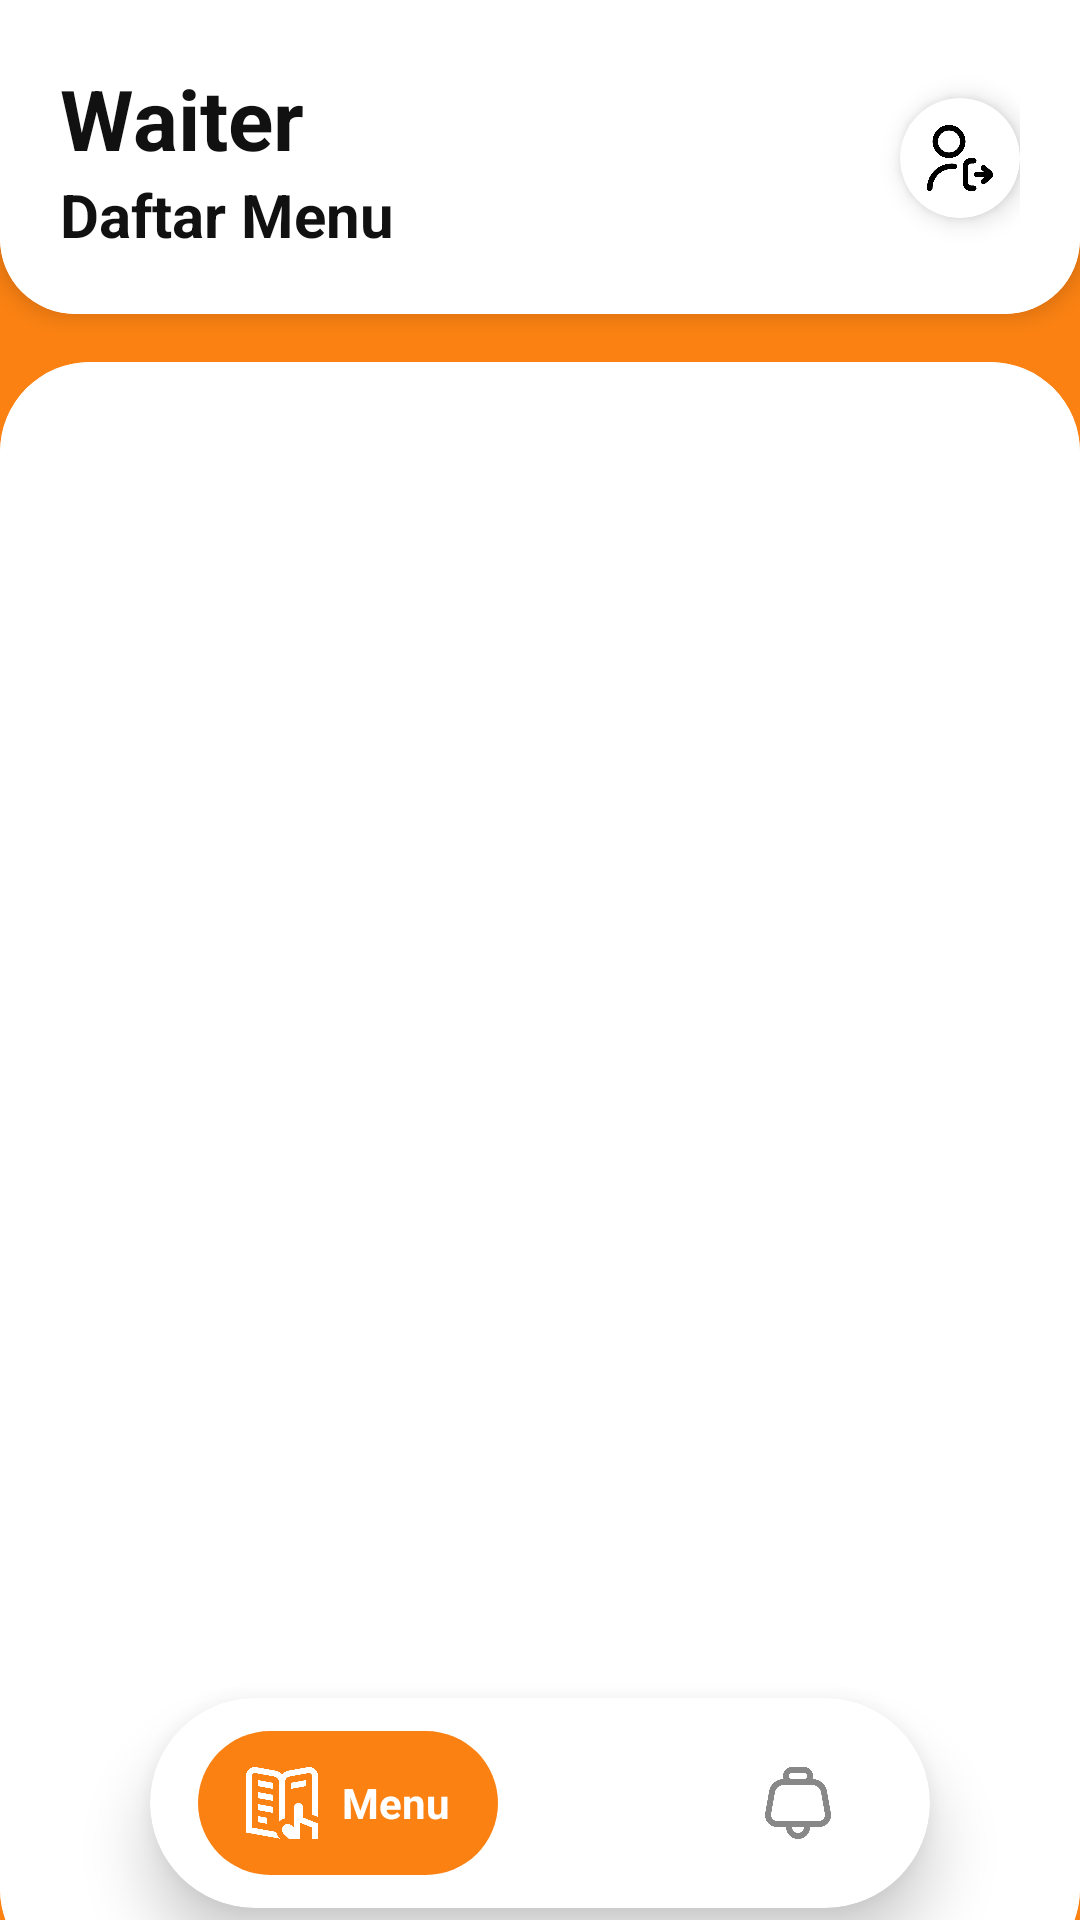

The Android layout XML behind this screen, and the referenced resources:
<!-- AndroidManifest.xml: application theme Theme.Laundry -->
<!-- res/layout/waiter_activity.xml -->
<?xml version="1.0" encoding="utf-8"?>
<androidx.constraintlayout.widget.ConstraintLayout xmlns:android="http://schemas.android.com/apk/res/android"
    android:layout_width="match_parent"
    android:layout_height="match_parent"
    xmlns:app="http://schemas.android.com/apk/res-auto"
    android:background="@color/orange_nav">

    <com.google.android.material.card.MaterialCardView
        android:id="@+id/headerCard"
        android:layout_width="match_parent"
        android:layout_height="wrap_content"
        app:cardCornerRadius="25dp"
        app:cardElevation="4dp"
        android:layout_marginTop="-25dp"
        app:layout_constraintTop_toTopOf="parent"
        app:strokeWidth="0dp">

        <LinearLayout
            android:id="@+id/headerLayout"
            android:layout_width="match_parent"
            android:layout_height="wrap_content"
            android:orientation="horizontal"
            android:paddingTop="45dp"
            android:paddingBottom="20dp"
            android:paddingLeft="20dp"
            android:paddingRight="20dp"
            android:gravity="center_vertical"
            android:background="@color/white">

            <LinearLayout
                android:layout_width="0dp"
                android:layout_height="wrap_content"
                android:layout_weight="1"
                android:orientation="vertical">

                <TextView
                    android:layout_width="wrap_content"
                    android:layout_height="wrap_content"
                    android:text="Waiter"
                    android:textSize="28sp"
                    android:textStyle="bold"
                    android:textColor="#121111" />

                <TextView
                    android:layout_width="wrap_content"
                    android:layout_height="wrap_content"
                    android:text="Daftar Menu"
                    android:textSize="20sp"
                    android:textStyle="bold"
                    android:textColor="#121111" />
            </LinearLayout>

            <com.google.android.material.card.MaterialCardView
                android:layout_width="40dp"
                android:layout_height="40dp"
                app:cardCornerRadius="20dp"
                app:cardElevation="5dp"
                app:strokeWidth="0dp"
                app:cardBackgroundColor="@color/white">

                <ImageView
                    android:id="@+id/btnLogout"
                    android:layout_width="22dp"
                    android:layout_height="22dp"
                    android:layout_gravity="center"
                    android:src="@drawable/img_11"
                    android:clickable="true"
                    android:focusable="true"
                    android:background="?attr/selectableItemBackgroundBorderless"
                    android:contentDescription="Logout" />
            </com.google.android.material.card.MaterialCardView>

        </LinearLayout>
    </com.google.android.material.card.MaterialCardView>

    <com.google.android.material.card.MaterialCardView
        android:id="@+id/fragmentCard"
        android:layout_width="0dp"
        android:layout_height="0dp"
        app:cardCornerRadius="30dp"
        app:cardElevation="0dp"
        android:layout_marginBottom="-20dp"
        android:layout_marginTop="16dp"
        app:layout_constraintTop_toBottomOf="@id/headerCard"
        app:layout_constraintBottom_toBottomOf="parent"
        app:layout_constraintStart_toStartOf="parent"
        app:layout_constraintEnd_toEndOf="parent"
        app:strokeWidth="0dp">

        <FrameLayout
            android:id="@+id/fragment_container"
            android:layout_width="match_parent"
            android:layout_height="match_parent"
            android:background="@color/white"/>
    </com.google.android.material.card.MaterialCardView>



    
    <com.google.android.material.card.MaterialCardView
        android:id="@+id/customBottomNav"
        android:layout_width="wrap_content"
        android:layout_height="70dp"
        android:layout_marginBottom="4dp"
        app:cardCornerRadius="100dp"
        app:cardElevation="12dp"
        app:strokeWidth="0dp"
        app:layout_constraintBottom_toBottomOf="parent"
        app:layout_constraintEnd_toEndOf="parent"
        app:layout_constraintStart_toStartOf="parent">

        <LinearLayout
            android:layout_width="wrap_content"
            android:layout_height="match_parent"
            android:gravity="center"
            android:orientation="horizontal"
            android:paddingHorizontal="12dp">

            
            <LinearLayout
                android:id="@+id/item_menu"
                android:layout_width="wrap_content"
                android:layout_height="48dp"
                android:background="@drawable/nav_item_active_bg"
                android:gravity="center"
                android:orientation="horizontal"
                android:paddingHorizontal="16dp"
                android:layout_marginHorizontal="4dp"
                android:clickable="true"
                android:focusable="true">

                <ImageView
                    android:id="@+id/icon_menu"
                    android:layout_width="24dp"
                    android:layout_height="24dp"
                    android:src="@drawable/img_1"
                    app:tint="@color/white"
                    android:contentDescription="Menu" />

                <TextView
                    android:id="@+id/text_menu"
                    android:layout_width="wrap_content"
                    android:layout_height="wrap_content"
                    android:layout_marginStart="8dp"
                    android:text="Menu"
                    android:textColor="@color/white"
                    android:textStyle="bold"
                    android:visibility="visible" />
            </LinearLayout>

            
            <LinearLayout
                android:id="@+id/item_cart"
                android:layout_width="wrap_content"
                android:layout_height="48dp"
                android:gravity="center"
                android:orientation="horizontal"
                android:paddingHorizontal="16dp"
                android:layout_marginHorizontal="4dp"
                android:clickable="true"
                android:focusable="true">

                <ImageView
                    android:id="@+id/icon_cart"
                    android:layout_width="24dp"
                    android:layout_height="24dp"
                    android:src="@drawable/img_7"
                    app:tint="@color/nav_unselected"
                    android:contentDescription="Cart" />

                <TextView
                    android:id="@+id/text_cart"
                    android:layout_width="wrap_content"
                    android:layout_height="wrap_content"
                    android:layout_marginStart="8dp"
                    android:text="Cart"
                    android:textColor="@color/white"
                    android:textStyle="bold"
                    android:visibility="gone" />
            </LinearLayout>

            
            <LinearLayout
                android:id="@+id/item_status"
                android:layout_width="wrap_content"
                android:layout_height="48dp"
                android:gravity="center"
                android:orientation="horizontal"
                android:paddingHorizontal="16dp"
                android:layout_marginHorizontal="4dp"
                android:clickable="true"
                android:focusable="true">

                <ImageView
                    android:id="@+id/icon_status"
                    android:layout_width="24dp"
                    android:layout_height="24dp"
                    android:src="@drawable/img_16"
                    app:tint="@color/nav_unselected"
                    android:contentDescription="Status" />

                <TextView
                    android:id="@+id/text_status"
                    android:layout_width="wrap_content"
                    android:layout_height="wrap_content"
                    android:layout_marginStart="8dp"
                    android:text="Status"
                    android:textColor="@color/white"
                    android:textStyle="bold"
                    android:visibility="gone" />
            </LinearLayout>

        </LinearLayout>
    </com.google.android.material.card.MaterialCardView>



</androidx.constraintlayout.widget.ConstraintLayout>
<!-- resources referenced by this layout -->
<resources>
  <color name="nav_unselected">#888888</color>
  <color name="orange_nav">#FA8112</color>
  <color name="white">#ffffff</color>
  <!-- drawable img_1: png bitmap (drawable, 12526 bytes) -->
  <!-- drawable img_11: png bitmap (drawable, 13387 bytes) -->
  <!-- drawable img_16: png bitmap (drawable, 11063 bytes) -->
  <!-- drawable nav_item_active_bg (drawable) -->
  <?xml version="1.0" encoding="utf-8"?>
  <shape xmlns:android="http://schemas.android.com/apk/res/android">
      <solid android:color="@color/orange_nav" />
      <corners android:radius="100dp" />
  </shape>
  <style name="Theme.Laundry" parent="Theme.MaterialComponents.DayNight.DarkActionBar">
          
          <item name="colorPrimary">@color/button</item>
          <item name="colorPrimaryVariant">@color/button</item>
          <item name="colorOnPrimary">@color/white</item>
          
  
          <item name="colorSecondaryVariant">@color/black</item>
          <item name="colorOnSecondary">@color/text</item>
          
          <item name="android:statusBarColor">?attr/colorPrimaryVariant</item>
          
          <item name="android:windowBackground">@color/background</item>
      </style>
  <color name="button">#6200EE</color>
  <color name="black">#000000</color>
  <color name="text">#212121</color>
  <color name="background">#F5F5F5</color>
</resources>
